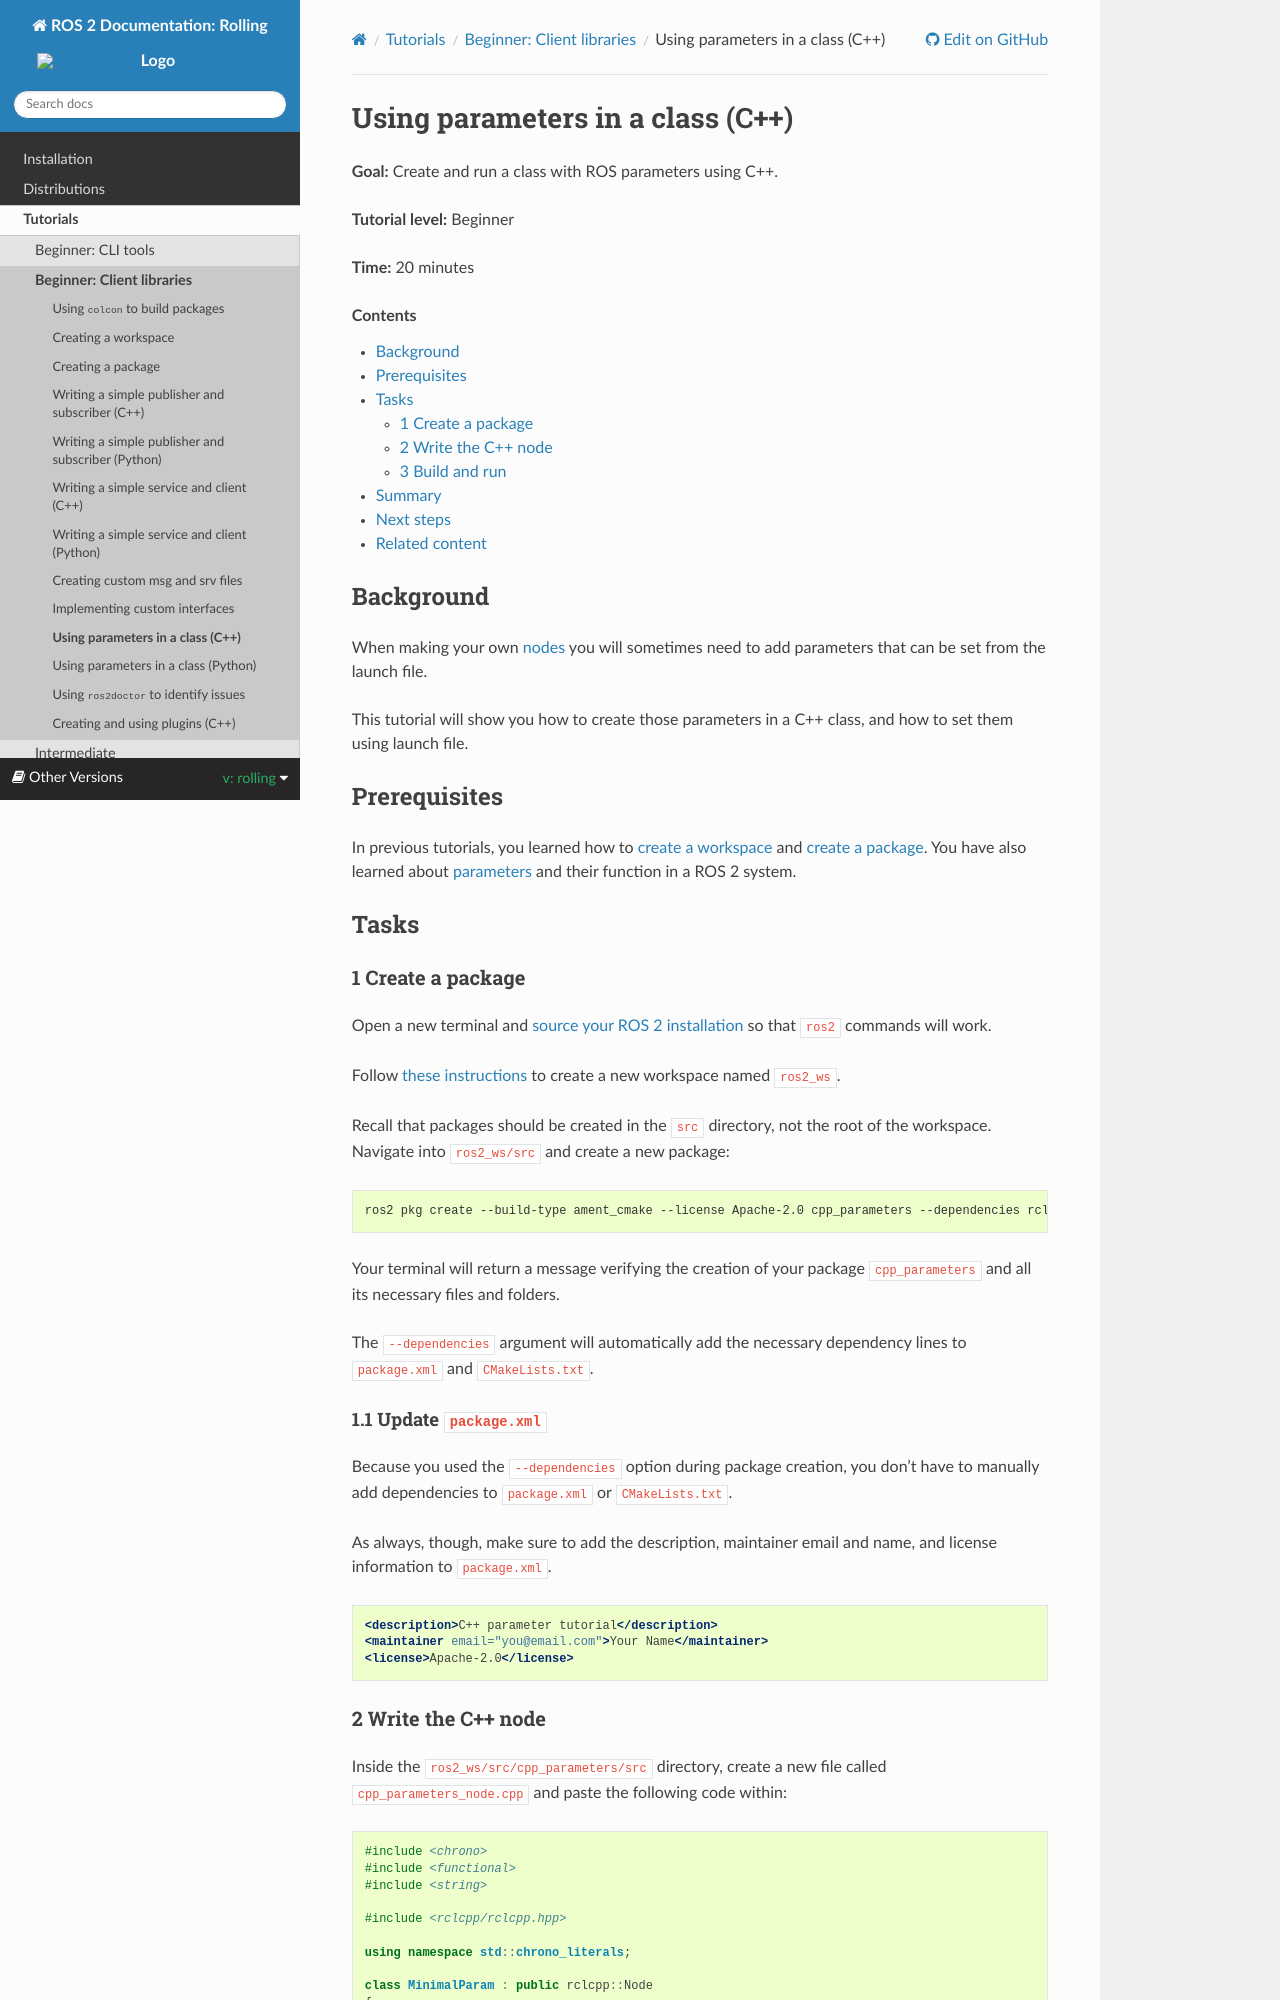

repository: robook-org/ros2_documentation · page: rolling/Tutorials/Beginner-Client-Libraries/Using-Parameters-In-A-Class-CPP.html · generator: sphinx

.. redirect-from::

    Tutorials/Using-Parameters-In-A-Class-CPP

.. _CppParamNode:

Using parameters in a class (C++)
=================================

**Goal:** Create and run a class with ROS parameters using C++.

**Tutorial level:** Beginner

**Time:** 20 minutes

.. contents:: Contents
   :depth: 2
   :local:

Background
----------

When making your own :doc:`nodes <../Beginner-CLI-Tools/Understanding-ROS2-Nodes/Understanding-ROS2-Nodes>` you will sometimes need to add parameters that can be set from the launch file.

This tutorial will show you how to create those parameters in a C++ class, and how to set them using launch file.

Prerequisites
-------------

In previous tutorials, you learned how to :doc:`create a workspace <./Creating-A-Workspace/Creating-A-Workspace>` and :doc:`create a package <./Creating-Your-First-ROS2-Package>`.
You have also learned about :doc:`parameters <../Beginner-CLI-Tools/Understanding-ROS2-Parameters/Understanding-ROS2-Parameters>` and their function in a ROS 2 system.

Tasks
-----

1 Create a package
^^^^^^^^^^^^^^^^^^

Open a new terminal and :doc:`source your ROS 2 installation <../Beginner-CLI-Tools/Configuring-ROS2-Environment>` so that ``ros2`` commands will work.

Follow :ref:`these instructions <new-directory>` to create a new workspace named ``ros2_ws``.

Recall that packages should be created in the ``src`` directory, not the root of the workspace.
Navigate into ``ros2_ws/src`` and create a new package:

.. code-block:: console

  ros2 pkg create --build-type ament_cmake --license Apache-2.0 cpp_parameters --dependencies rclcpp

Your terminal will return a message verifying the creation of your package ``cpp_parameters`` and all its necessary files and folders.

The ``--dependencies`` argument will automatically add the necessary dependency lines to ``package.xml`` and ``CMakeLists.txt``.

1.1 Update ``package.xml``
~~~~~~~~~~~~~~~~~~~~~~~~~~

Because you used the ``--dependencies`` option during package creation, you don't have to manually add dependencies to ``package.xml`` or ``CMakeLists.txt``.

As always, though, make sure to add the description, maintainer email and name, and license information to ``package.xml``.

.. code-block:: xml

  <description>C++ parameter tutorial</description>
  <maintainer email="you@email.com">Your Name</maintainer>
  <license>Apache-2.0</license>
